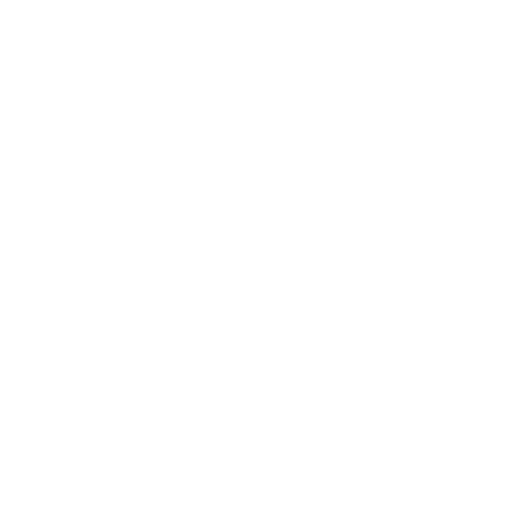
t = 0.00 s
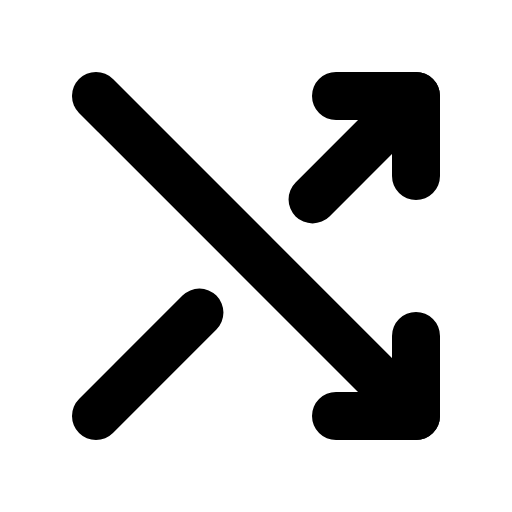
t = 0.38 s
t = 1.13 s: frame unchanged from t = 0.38 s, image omitted
t = 1.50 s: frame unchanged from t = 0.38 s, image omitted
t = 1.88 s: frame unchanged from t = 0.38 s, image omitted
t = 2.63 s: frame unchanged from t = 0.38 s, image omitted

The animated SVG that drew these frames (rendered in a browser with its animation timeline set to each time). Animation: 1 CSS @keyframes rule; one cycle of 3.00 s, repeats indefinitely.

<svg xmlns="http://www.w3.org/2000/svg" viewBox="0 0 256 256">
  <style>
    .draw-line {
      stroke-dasharray: 2000;
      stroke-dashoffset: 0;
    }
    svg:hover .draw-line {
      animation: phosphor-draw-in 3s ease-in-out infinite alternate;
    }
    @keyframes phosphor-draw-in {
      0%   { stroke-dashoffset: 2000; }
      50%  { stroke-dashoffset: 0; }
      100% { stroke-dashoffset: 0; }
    }
  </style><rect width="256" height="256" fill="none"/><polyline points="168 48 208 48 208 88" fill="none" stroke="currentColor" stroke-linecap="round" stroke-linejoin="round" stroke-width="24" class="draw-line"/><polyline points="208 168 208 208 168 208" fill="none" stroke="currentColor" stroke-linecap="round" stroke-linejoin="round" stroke-width="24" class="draw-line"/><line x1="48" y1="48" x2="208" y2="208" fill="none" stroke="currentColor" stroke-linecap="round" stroke-linejoin="round" stroke-width="24" class="draw-line"/><line x1="156.28" y1="99.72" x2="208" y2="48" fill="none" stroke="currentColor" stroke-linecap="round" stroke-linejoin="round" stroke-width="24" class="draw-line"/><line x1="48" y1="208" x2="99.72" y2="156.28" fill="none" stroke="currentColor" stroke-linecap="round" stroke-linejoin="round" stroke-width="24" class="draw-line"/></svg>
